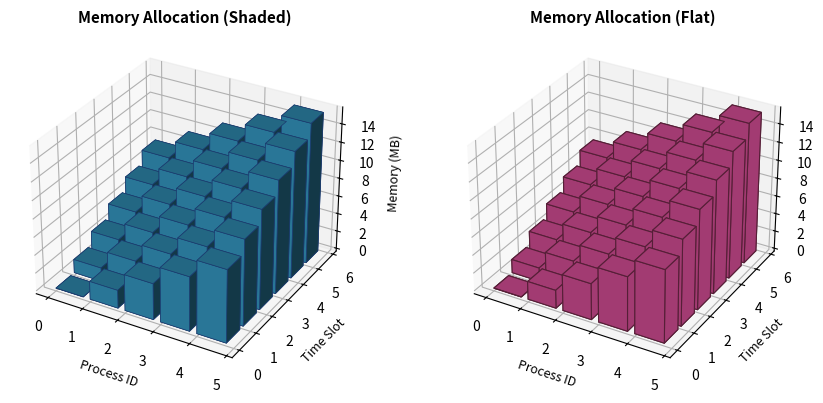

Source code (Python):
import matplotlib.pyplot as plt
import numpy as np

# Initialize figure with two 3D subplots
fig = plt.figure(figsize=(9, 4))
ax1 = fig.add_subplot(121, projection='3d')
ax2 = fig.add_subplot(122, projection='3d')

# Generate synthetic data for memory allocation patterns
_x = np.arange(5)
_y = np.arange(6)
_xx, _yy = np.meshgrid(_x, _y)
x_coords, y_coords = _xx.ravel(), _yy.ravel()

# Calculate memory usage values
memory_usage = x_coords * 2 + y_coords * 1.5
base_level = np.zeros_like(memory_usage)
bar_width = bar_depth = 0.8

# Left subplot with shading
ax1.bar3d(x_coords, y_coords, base_level, bar_width, bar_depth, memory_usage, 
          shade=True, color='#2E86AB', edgecolor='#1B3B6F', linewidth=0.5)
ax1.set_title('Memory Allocation (Shaded)', fontsize=11, fontweight='bold')
ax1.set_xlabel('Process ID', fontsize=9)
ax1.set_ylabel('Time Slot', fontsize=9)
ax1.set_zlabel('Memory (MB)', fontsize=9)

# Right subplot without shading
ax2.bar3d(x_coords, y_coords, base_level, bar_width, bar_depth, memory_usage, 
          shade=False, color='#A23B72', edgecolor='#561F37', linewidth=0.8)
ax2.set_title('Memory Allocation (Flat)', fontsize=11, fontweight='bold')
ax2.set_xlabel('Process ID', fontsize=9)
ax2.set_ylabel('Time Slot', fontsize=9)
ax2.set_zlabel('Memory (MB)', fontsize=9)

plt.tight_layout()
plt.show()
